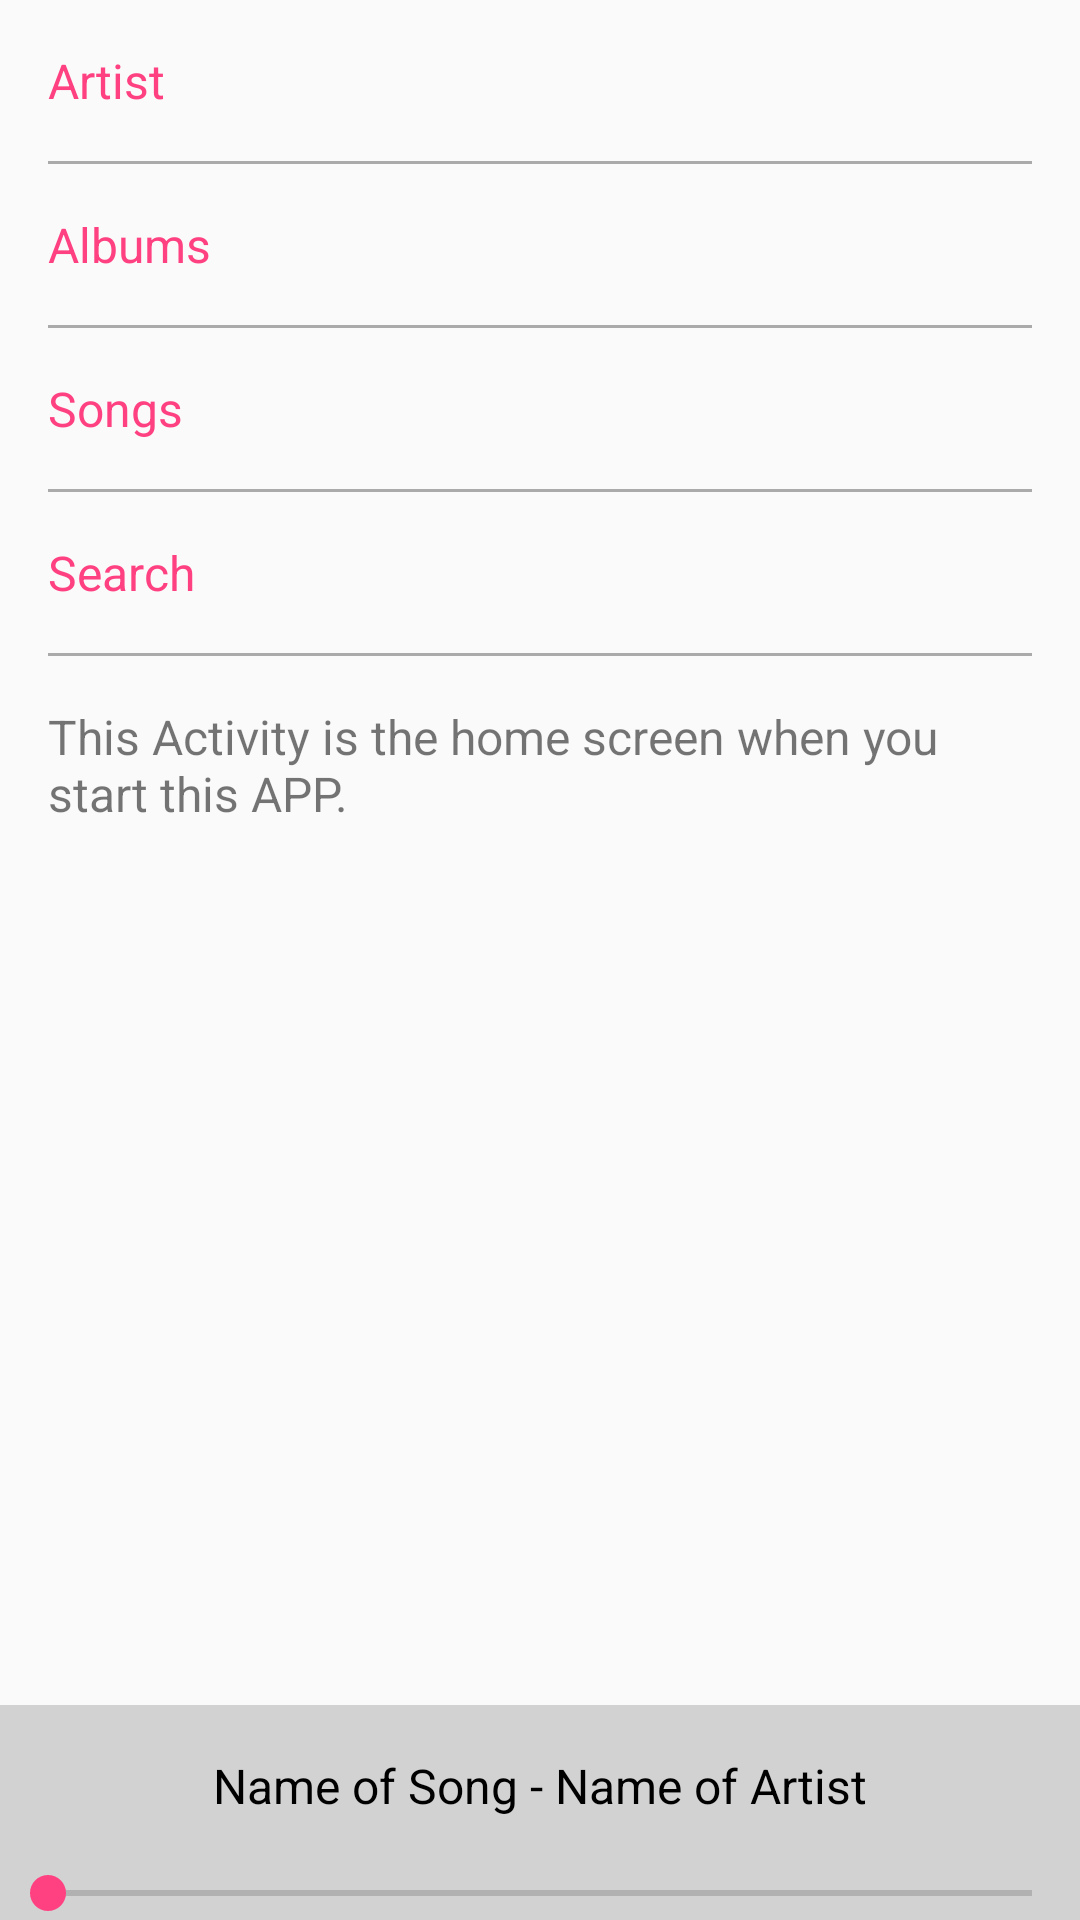

This screen was rendered from an Android layout file. Write that file and the resources it references.
<!-- AndroidManifest.xml: application theme AppTheme -->
<!-- res/layout/activity_library.xml -->
<?xml version="1.0" encoding="utf-8"?>
<RelativeLayout xmlns:android="http://schemas.android.com/apk/res/android"
    xmlns:app="http://schemas.android.com/apk/res-auto"
    xmlns:tools="http://schemas.android.com/tools"
    android:layout_width="match_parent"
    android:layout_height="match_parent"
    tools:context="com.example.apple.musicstructure.LibraryActivity">

    <ScrollView
        android:layout_width="match_parent"
        android:layout_height="wrap_content">

        <LinearLayout
            android:layout_width="match_parent"
            android:layout_height="match_parent"
            android:orientation="vertical">

            <TextView
                android:id="@+id/artists"
                style="@style/MyTextView"
                android:text="@string/artists" />

            <View style="@style/Divider" />

            <TextView
                android:id="@+id/albums"
                style="@style/MyTextView"
                android:text="@string/albums" />

            <View style="@style/Divider" />

            <TextView
                android:id="@+id/songs"
                style="@style/MyTextView"
                android:text="@string/songs" />

            <View style="@style/Divider" />

            <TextView
                android:id="@+id/search"
                style="@style/MyTextView"
                android:text="@string/search" />

            <View style="@style/Divider" />

            <TextView
                style="@style/Description"
                android:text="@string/library_description" />
        </LinearLayout>
    </ScrollView>

    <include
        layout="@layout/music_player_layout"
        android:layout_width="match_parent"
        android:layout_height="wrap_content"
        android:layout_alignParentBottom="true"></include>

</RelativeLayout>
<!-- res/layout/music_player_layout.xml (included above) -->
<?xml version="1.0" encoding="utf-8"?>
<LinearLayout xmlns:android="http://schemas.android.com/apk/res/android"
    android:layout_width="match_parent"
    android:layout_height="wrap_content"
    android:background="@color/colorLightGrey"
    android:orientation="vertical">

    <TextView
        android:layout_width="match_parent"
        android:layout_height="wrap_content"
        android:gravity="center"
        android:padding="@dimen/activity_vertical_margin"
        android:text="@string/song_info"
        android:textColor="@android:color/black"
        android:textSize="@dimen/text_size" />

    <SeekBar
        android:layout_width="match_parent"
        android:layout_height="wrap_content"
        android:layout_weight="1" />

    <RelativeLayout
        android:layout_width="match_parent"
        android:layout_height="wrap_content">

        <ImageView
            android:id="@+id/play_image"
            android:layout_width="wrap_content"
            android:layout_height="wrap_content"
            android:layout_centerInParent="true"
            android:src="@drawable/ic_play_arrow_black_48dp" />

        <ImageView
            android:layout_width="wrap_content"
            android:layout_height="wrap_content"
            android:layout_centerInParent="true"
            android:layout_marginRight="@dimen/activity_vertical_margin"
            android:layout_toLeftOf="@id/play_image"
            android:src="@drawable/ic_skip_previous_black_48dp" />

        <ImageView
            android:layout_width="wrap_content"
            android:layout_height="wrap_content"
            android:layout_centerInParent="true"
            android:layout_marginLeft="@dimen/activity_vertical_margin"
            android:layout_toRightOf="@id/play_image"
            android:src="@drawable/ic_skip_next_black_48dp" />

    </RelativeLayout>

</LinearLayout>
<!-- resources referenced by this layout -->
<resources>
  <color name="colorLightGrey">#8cb3b3b3</color>
  <dimen name="activity_vertical_margin">16dp</dimen>
  <dimen name="text_size">16sp</dimen>
  <string name="albums">Albums</string>
  <string name="artists">Artist</string>
  <string name="library_description">This Activity is the home screen when you start this APP.</string>
  <string name="search">Search</string>
  <string name="song_info">Name of Song - Name of Artist</string>
  <string name="songs">Songs</string>
  <style name="Description">
          <item name="android:layout_width">match_parent</item>
          <item name="android:layout_height">wrap_content</item>
          <item name="android:padding">@dimen/activity_vertical_margin</item>
          <item name="android:textSize">@dimen/text_size</item>
      </style>
  <style name="Divider">
          <item name="android:layout_width">match_parent</item>
          <item name="android:layout_height">1dp</item>
          <item name="android:layout_marginRight">@dimen/activity_vertical_margin</item>
          <item name="android:layout_marginLeft">@dimen/activity_vertical_margin</item>
          <item name="android:background">@android:color/darker_gray</item>
      </style>
  <style name="MyTextView">
          <item name="android:layout_width">match_parent</item>
          <item name="android:layout_height">wrap_content</item>
          <item name="android:padding">@dimen/activity_vertical_margin</item>
          <item name="android:textColor">@color/colorAccent</item>
          <item name="android:textSize">@dimen/text_size</item>
      </style>
  <style name="AppTheme" parent="Theme.AppCompat.Light.DarkActionBar">
          
          <item name="colorPrimary">@color/colorPrimary</item>
          <item name="colorPrimaryDark">@color/colorPrimaryDark</item>
          <item name="colorAccent">@color/colorAccent</item>
      </style>
  <color name="colorAccent">#FF4081</color>
  <color name="colorPrimary">#3F51B5</color>
  <color name="colorPrimaryDark">#303F9F</color>
</resources>
